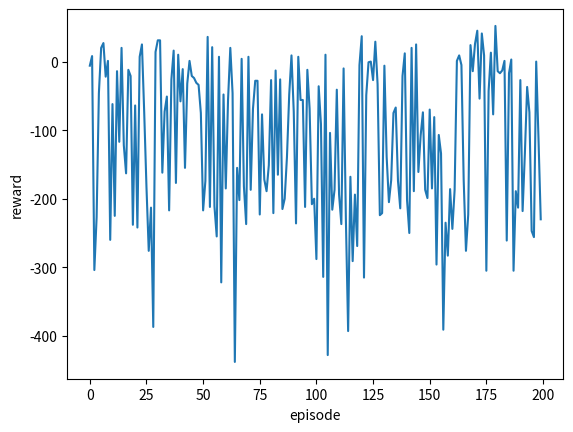

Python code for this plot:
import numpy as np
import random
import matplotlib.pyplot as plt
import copy

# マスの状態
EMPTY = 0 # 空きマス
WHITE = -1 # 白石
BLACK = 1 # 黒石
WALL = 2 # 壁
 
# ボードのサイズ
BOARD_SIZE = 6
 
# 方向(2進数)
NONE = 0
LEFT = 2**0 # =1
UPPER_LEFT = 2**1 # =2 
UPPER = 2**2 # =4
UPPER_RIGHT = 2**3 # =8
RIGHT = 2**4 # =16
LOWER_RIGHT = 2**5 # =32
LOWER = 2**6 # =64
LOWER_LEFT = 2**7 # =128
 
# 手の表現
IN_ALPHABET = ['a', 'b', 'c', 'd', 'e', 'f', 'g', 'h']
IN_NUMBER = ['1', '2', '3', '4', '5', '6', '7', '8']
 
# 手数の上限
MAX_TURNS = 60

# 環境：self.RawBoard = [[BOARD_SIZE + 2] * (BOARD_SIZE + 2)]
# 行動：x,y = x:1 ~ BOARD_SIZE - 1, y:1 ~ BOARD_SIZE - 1
# 手番数：self.Turns = 0 → 先手黒スタート
class Board:

    def __init__(self):
        """
        ボードの表現
        """ 
 
        # 全マスを空きマスに設定
        self.RawBoard = np.zeros((BOARD_SIZE + 2, BOARD_SIZE + 2), dtype=int)
 
        # 壁の設定
        self.RawBoard[0, :] = WALL
        self.RawBoard[:, 0] = WALL
        self.RawBoard[BOARD_SIZE + 1, :] = WALL
        self.RawBoard[:, BOARD_SIZE + 1] = WALL
 
        # 初期配置
        self.RawBoard[BOARD_SIZE //2 , BOARD_SIZE //2] = WHITE
        self.RawBoard[BOARD_SIZE //2 + 1, BOARD_SIZE //2 + 1] = WHITE
        self.RawBoard[BOARD_SIZE //2, BOARD_SIZE //2 + 1] = BLACK
        self.RawBoard[BOARD_SIZE //2 + 1, BOARD_SIZE //2] = BLACK
 
        # 手番
        self.Turns = 0
 
        # 現在の手番の色
        self.CurrentColor = BLACK
 
        # 置ける場所と石が返る方向
        self.MovablePos = np.zeros((BOARD_SIZE + 2, BOARD_SIZE + 2), dtype=int)
        self.MovableDir = np.zeros((BOARD_SIZE + 2, BOARD_SIZE + 2), dtype=int)
 
        # MovablePosとMovableDirを初期化
        self.initMovable()
 
    def checkMobility(self, x, y, color):
        """
        どの方向に石が裏返るかをチェック
        """
        # 注目しているマスの裏返せる方向の情報が入る
        dir = 0
 
        # 既に石がある場合はダメ
        if(self.RawBoard[x, y] != EMPTY):
            return dir
 
        ## 左
        if(self.RawBoard[x - 1, y] == - color): # 直上に相手の石があるか
            
            x_tmp = x - 2
            y_tmp = y
 
            # 相手の石が続いているだけループ
            while self.RawBoard[x_tmp, y_tmp] == - color:
                x_tmp -= 1
            
            # 相手の石を挟んで自分の石があればdirを更新
            if self.RawBoard[x_tmp, y_tmp] == color:
                dir = dir | LEFT
 
        ## 左上
        if(self.RawBoard[x - 1, y - 1] == - color): # 直上に相手の石があるか
            
            x_tmp = x - 2
            y_tmp = y - 2
            
            # 相手の石が続いているだけループ
            while self.RawBoard[x_tmp, y_tmp] == - color:
                x_tmp -= 1
                y_tmp -= 1
            
            # 相手の石を挟んで自分の石があればdirを更新
            if self.RawBoard[x_tmp, y_tmp] == color:
                dir = dir | UPPER_LEFT
 
        ## 上
        if(self.RawBoard[x, y - 1] == - color): # 直上に相手の石があるか
            
            x_tmp = x
            y_tmp = y - 2
            
            # 相手の石が続いているだけループ
            while self.RawBoard[x_tmp, y_tmp] == - color:
                y_tmp -= 1
            
            # 相手の石を挟んで自分の石があればdirを更新
            if self.RawBoard[x_tmp, y_tmp] == color:
                dir = dir | UPPER
 
        ## 右上
        if(self.RawBoard[x + 1, y - 1] == - color): # 直上に相手の石があるか
            
            x_tmp = x + 2
            y_tmp = y - 2
            
            # 相手の石が続いているだけループ
            while self.RawBoard[x_tmp, y_tmp] == - color:
                x_tmp += 1
                y_tmp -= 1
            
            # 相手の石を挟んで自分の石があればdirを更新
            if self.RawBoard[x_tmp, y_tmp] == color:
                dir = dir | UPPER_RIGHT
 
        ## 右
        if(self.RawBoard[x + 1, y] == - color): # 直上に相手の石があるか
 
            x_tmp = x + 2
            y_tmp = y
            
            # 相手の石が続いているだけループ
            while self.RawBoard[x_tmp, y_tmp] == - color:
                x_tmp += 1
            
            # 相手の石を挟んで自分の石があればdirを更新
            if self.RawBoard[x_tmp, y_tmp] == color:
                dir = dir | RIGHT
 
        ## 右下
        if(self.RawBoard[x + 1, y + 1] == - color): # 直上に相手の石があるか
            
            x_tmp = x + 2
            y_tmp = y + 2
            
            # 相手の石が続いているだけループ
            while self.RawBoard[x_tmp, y_tmp] == - color:
                x_tmp += 1
                y_tmp += 1
            
            # 相手の石を挟んで自分の石があればdirを更新
            if self.RawBoard[x_tmp, y_tmp] == color:
                dir = dir | LOWER_RIGHT
 
        ## 下
        if(self.RawBoard[x, y + 1] == - color): # 直上に相手の石があるか
            
            x_tmp = x
            y_tmp = y + 2
            
            # 相手の石が続いているだけループ
            while self.RawBoard[x_tmp, y_tmp] == - color:
                y_tmp += 1
            
            # 相手の石を挟んで自分の石があればdirを更新
            if self.RawBoard[x_tmp, y_tmp] == color:
                dir = dir | LOWER
 
        ## 左下
        if(self.RawBoard[x - 1, y + 1] == - color): # 直上に相手の石があるか
            
            x_tmp = x - 2
            y_tmp = y + 2
            
            # 相手の石が続いているだけループ
            while self.RawBoard[x_tmp, y_tmp] == - color:
                x_tmp -= 1
                y_tmp += 1
            
            # 相手の石を挟んで自分の石があればdirを更新
            if self.RawBoard[x_tmp, y_tmp] == color:
                dir = dir | LOWER_LEFT
 
        return dir
 
    def flipDiscs(self, x, y):
        """
        石を置くことによる盤面の変化をボードに反映
        """
 
        # 石を置く
        self.RawBoard[x, y] = self.CurrentColor
 
        # 石を裏返す
        # MovableDirの(y, x)座標をdirに代入
        dir = self.MovableDir[x, y]
 
        ## 左
        if dir & LEFT: # AND演算子
 
            x_tmp = x - 1
 
            # 相手の石がある限りループが回る
            while self.RawBoard[x_tmp, y] == - self.CurrentColor:
 
                # 相手の石があるマスを自分の石の色に塗り替えている
                self.RawBoard[x_tmp, y] = self.CurrentColor
 
                # さらに1マス左に進めてループを回す
                x_tmp -= 1
 
        ## 左上
        if dir & UPPER_LEFT: # AND演算子
 
            x_tmp = x - 1
            y_tmp = y - 1
 
            # 相手の石がある限りループが回る
            while self.RawBoard[x_tmp, y_tmp] == - self.CurrentColor:
 
                # 相手の石があるマスを自分の石の色に塗り替えている
                self.RawBoard[x_tmp, y_tmp] = self.CurrentColor
                
                # さらに1マス左上に進めてループを回す
                x_tmp -= 1
                y_tmp -= 1
 
        ## 上
        if dir & UPPER: # AND演算子
 
            y_tmp = y - 1
 
            # 相手の石がある限りループが回る
            while self.RawBoard[x, y_tmp] == - self.CurrentColor:
 
                # 相手の石があるマスを自分の石の色に塗り替えている
                self.RawBoard[x, y_tmp] = self.CurrentColor
 
                # さらに1マス上に進めてループを回す
                y_tmp -= 1
 
        ## 右上
        if dir & UPPER_RIGHT: # AND演算子
 
            x_tmp = x + 1
            y_tmp = y - 1
 
            # 相手の石がある限りループが回る
            while self.RawBoard[x_tmp, y_tmp] == - self.CurrentColor:
 
                # 相手の石があるマスを自分の石の色に塗り替えている
                self.RawBoard[x_tmp, y_tmp] = self.CurrentColor
 
                # さらに1マス右上に進めてループを回す
                x_tmp += 1
                y_tmp -= 1
 
        ## 右
        if dir & RIGHT: # AND演算子
 
            x_tmp = x + 1
 
            # 相手の石がある限りループが回る
            while self.RawBoard[x_tmp, y] == - self.CurrentColor:
 
                # 相手の石があるマスを自分の石の色に塗り替えている
                self.RawBoard[x_tmp, y] = self.CurrentColor
                
                # さらに1マス右に進めてループを回す
                x_tmp += 1
 
        ## 右下
        if dir & LOWER_RIGHT: # AND演算子
 
            x_tmp = x + 1
            y_tmp = y + 1
 
            # 相手の石がある限りループが回る
            while self.RawBoard[x_tmp, y_tmp] == - self.CurrentColor:
 
                # 相手の石があるマスを自分の石の色に塗り替えている
                self.RawBoard[x_tmp, y_tmp] = self.CurrentColor
 
                # さらに1マス右下に進めてループを回す
                x_tmp += 1
                y_tmp += 1
 
        ## 下
        if dir & LOWER: # AND演算子
 
            y_tmp = y + 1
 
            # 相手の石がある限りループが回る
            while self.RawBoard[x, y_tmp] == - self.CurrentColor:
 
                # 相手の石があるマスを自分の石の色に塗り替えている
                self.RawBoard[x, y_tmp] = self.CurrentColor
 
                # さらに1マス下に進めてループを回す
                y_tmp += 1
 
        ## 左下
        if dir & LOWER_LEFT: # AND演算子
 
            x_tmp = x - 1
            y_tmp = y + 1
 
            # 相手の石がある限りループが回る
            while self.RawBoard[x_tmp, y_tmp] == - self.CurrentColor:
                
                # 相手の石があるマスを自分の石の色に塗り替えている
                self.RawBoard[x_tmp, y_tmp] = self.CurrentColor
 
                # さらに1マス左下に進めてループを回す
                x_tmp -= 1
                y_tmp += 1
        
    def move(self, x, y):
        """
        石を置く
        """
 
        # 置く位置が正しいかどうかをチェック
        if x < 1 or BOARD_SIZE < x:
            return False
        if y < 1 or BOARD_SIZE < y:
            return False
        if self.MovablePos[x, y] == 0:
            return False
 
        # 石を裏返す
        self.flipDiscs(x, y)
 
        # 手番を進める
        self.Turns += 1
 
        # 手番を交代する
        self.CurrentColor = - self.CurrentColor
        
        # MovablePosとMovableDirの更新
        self.initMovable()
 
        return True
 
    def initMovable(self):
        """
        MovablePosとMovableDirの更新
        """
        # MovablePosの初期化（すべてFalseにする）
        self.MovablePos[:, :] = False
 
        # すべてのマス（壁を除く）に対してループ
        for x in range(1, BOARD_SIZE + 1):
            for y in range(1, BOARD_SIZE + 1):
 
                # checkMobility関数の実行
                dir = self.checkMobility(x, y, self.CurrentColor)
 
                # 各マスのMovableDirにそれぞれのdirを代入
                self.MovableDir[x, y] = dir
 
                # dirが0でないならMovablePosにTrueを代入
                if dir != 0:
                    self.MovablePos[x, y] = True
                
    def isGameOver(self):
        """
        終局判定
        """
        # 60手に達していたらゲーム終了
        if self.Turns >= MAX_TURNS:
            return True
 
        # (現在の手番)打てる手がある場合はゲームを終了しない
        if self.MovablePos[:, :].any():
            return False
 
        # (相手の手番)打てる手がある場合はゲームを終了しない
        for x in range(1, BOARD_SIZE + 1):
            for y in range(1, BOARD_SIZE + 1):
 
                # 置ける場所が1つでもある場合はゲーム終了ではない
                if self.checkMobility(x, y, - self.CurrentColor) != 0:
                    return False
 
        # ここまでたどり着いたらゲームは終わっている
        return True
 
    def skip(self):
        """
        パスの判定
        """
 
        # すべての要素が0のときだけパス(1つでも0以外があるとFalse)
        if any(MovablePos[:, :]):
            return False
 
        # ゲームが終了しているときはパスできない
        if isGameOver():
            return False
 
        # ここまで来たらパスなので手番を変える
        self.CurrentColor = - self.CurrentColor
 
        # MovablePosとMovableDirの更新
        self.initMovable()
 
        return True

    def display(self):
        """
        オセロ盤面の表示
        """
        # 横軸
        print(' abcdefgh')
        # 縦軸方向へのマスのループ
        for y in range(1, BOARD_SIZE + 1):
 
            # 縦軸
            print(y, end="")
            # 横軸方向へのマスのループ
            for x in range(1, BOARD_SIZE + 1):
 
                # マスの種類(数値)をgridに代入
                grid = self.RawBoard[x, y]
 
                # マスの種類によって表示を変化
                if grid == EMPTY: # 空きマス
                    print('□', end="")
                elif grid == WHITE: # 白石
                    print('◌', end="")
                elif grid == BLACK: # 黒石
                    print('●', end="")
 
            # 最後に改行
            print()
 
    def checkIN(self, IN):
        """
        入力された手の形式をチェック
        """
        # INが空でないかをチェック
        if not IN:
            return False
 
        # INの1文字目と2文字目がそれぞれa~h,1~8の範囲内であるかをチェック
        if IN[0] in IN_ALPHABET:
            if IN[1] in IN_NUMBER:
                return True
 
        return False

#Q値：辞書管理(str型環境 : 行動の集合)
class QLearningAgent:
    """
        Q学習 エージェント
    """
    # インスタンスの初期設定
    def __init__(self,alpha=.2,epsilon=.1,gamma=.99,actions=None,observation=None):
        self.alpha = alpha                      #学習率：TD誤差をどれだけ反映させるか
        self.gamma = gamma                      #割引率：遷移先の最大Q値をどれだけ利用するか
        self.epsilon = epsilon                  #探索率：ランダムに行動する確立
        self.reward_history = []                #報酬履歴：
        self.actions = actions                  #行動の集合：行動の選択肢
        self.state = str(observation)           #環境：エージェントの現在地点(x, y)
        self.ini_state = str(observation)       #初期環境：エージェントのスタート地点(x, y)
        self.previous_state = None              #前環境：エージェントの前地点(x, y)
        self.previous_action = None             #行動の集合：エージェントの前行動(x, y)
        self.q_values = self._init_q_values()   #Q値テーブル：

    def _init_q_values(self):
        """
           Q テーブルの初期化
        """
        q_values = {}#辞書生成
        # np.repeat(a,n)：配列aの各要素をn回繰り返す配列を生成
        # 初期エージェントポジにおいて、行動数の配列を生成：q_values[init_x,init_y] = [0.0 0.0 0.0 0.0]
        q_values[self.state] = np.repeat(0.0, len(self.actions))
        return q_values

    def init_state(self):
        """
            状態の初期化　使ってない
        """
        # copy.deepcop()：新たに生成して、コピーする。
        self.previous_state = copy.deepcopy(self.ini_state)
        self.state = copy.deepcopy(self.ini_state)
        return self.state

    def act(self):
        # ε-greedy選択
        # np.random.uniform():0～1のランダム値
        if np.random.uniform() < self.epsilon:  # random行動
            # Qテーブルにおける現在位置のQ値の範囲内で、ランダムに行動を選択
            action = np.random.randint(0, len(self.q_values[self.state]))
        else:   # greedy 行動
            # np.argmax：配列の最大要素数のインデックスを返す
            # Qテーブルにおける現在環境のQ値を最大にとるインデックス（0~3）を選択
            action = np.argmax(self.q_values[self.state])
        # 次エピソードに向けて、前行動に現在行動をセット
        self.previous_action = action
        # 行動を返す（0~3）
        return action

    def observe(self, next_state, reward=None):
        """
            次の状態と報酬の観測
        """
        next_state = str(next_state)# エージェントのポジ
        if next_state not in self.q_values:  # 始めて訪れる状態であれば
            # その場所におけるQ値を新たに行動毎に作る
            self.q_values[next_state] = np.repeat(0.0, len(self.actions))
        
        # 次エピソードに向けて、前ポジに現在ポジをセット
        self.previous_state = copy.deepcopy(self.state)
        # 現在位置を更新
        self.state = next_state

        # 報酬を記憶
        if reward is not None:
            # 報酬履歴に入れ込む
            self.reward_history.append(reward)
            # 報酬を元にQ値を更新
            self.learn(reward)

    def learn(self, reward):
        """
            Q値の更新
        """
        q = self.q_values[self.previous_state][self.previous_action]  # Q(s, a)
        max_q = max(self.q_values[self.state])  # max Q(s')
        # Q(s, a) = Q(s, a) + alpha*(r+gamma*maxQ(s')-Q(s, a))
        self.q_values[self.previous_state][self.previous_action] = q + \
            (self.alpha * (reward + (self.gamma * max_q) - q))

if __name__ == '__main__':
    board = Board()  # オセロ環境
    ini_state = board.RawBoard  # 初期状態：

    # エージェントの初期化
    agent = QLearningAgent(
        alpha= 0.1,
        gamma= 0.90,
        epsilon= 0.9,  # 探索率
        actions= np.arange(BOARD_SIZE * BOARD_SIZE),   # 行動の集合
        observation=ini_state)  # Q学習エージェント
    rewards = []    # 評価用報酬の保存
    
    cpu_win = 0
    agent_win = 0
    draw = 0
    
    # 学習
    NB_EPISODE = 200
    for episode in range(NB_EPISODE):
        episode_reward = []  # 1エピソードの累積報酬
        
        while True:
            # コンピュータ　== : 黒（先手）,!= 白（後手）
            if board.Turns % 2 != 0:
                IN = (IN_ALPHABET[random.randint(0,7)],IN_NUMBER[random.randint(0,7)])
                # 入力手をチェック
                if board.checkIN(IN):
                    x = IN_ALPHABET.index(IN[0]) + 1
                    y = IN_NUMBER.index(IN[1]) + 1
                else:
                    continue

                # 手を打つ
                if not board.move(x, y):
                    continue

                # 盤面の表示
                #board.display()
 
                # 終局判定
                if board.isGameOver():
                    #grid_env.display()
                    break
 
                # パス
                if not board.MovablePos[:, :].any():
                    board.CurrentColor = - board.CurrentColor
                    board.initMovable()
                    print()
                    continue

            # エージェント
            else:
                # 行動選択して、入力手に変換
                action = agent.act() 
                action_board = (IN_ALPHABET[int(action % BOARD_SIZE)],IN_NUMBER[int(action // BOARD_SIZE)])
                
                # 入力手をチェック
                if board.checkIN(action_board):
                    x = IN_ALPHABET.index(action_board[0]) + 1
                    y = IN_NUMBER.index(action_board[1]) + 1
                else:
                    print("エラーです。")
                    agent.observe(board.RawBoard, -5)
                    episode_reward.append(-1)
                    continue
 
                # 手を打つ
                if not board.move(x, y):
                    # その入力手では打てないため、マイナス報酬
                    agent.observe(board.RawBoard, 0)
                    episode_reward.append(-1)
                    continue
                else:
                    count_black = np.count_nonzero(board.RawBoard[:, :] == BLACK)
                    count_white = np.count_nonzero(board.RawBoard[:, :] == WHITE)
                    if count_black - count_white > 0:
                        #現地点で黒が多かったら
                        agent.observe(board.RawBoard, 10)
                    else:#現地点で白が多かったら
                        agent.observe(board.RawBoard, -10)

                # 盤面の表示
                #board.display()
 
                # 終局判定
                if board.isGameOver():
                    #board.display()
                    break
 
                # パス
                if not board.MovablePos[:, :].any():
                    board.CurrentColor = - board.CurrentColor
                    board.initMovable()
                    #print('パスしました')
                    print()
                    agent.observe(board.RawBoard, 0)
                    episode_reward.append(-1)
                    continue
                
        
        if episode % 10 == 0:
            print(episode)

        ## 各色の数
        count_black = np.count_nonzero(board.RawBoard[:, :] == BLACK)
        count_white = np.count_nonzero(board.RawBoard[:, :] == WHITE)

        ## 勝敗判定
        dif = count_black - count_white
        if dif > 0:#先手（黒）が勝つ
            #agent.observe(board.RawBoard, -1000)
            episode_reward.append(100)
            cpu_win += 1
        elif dif < 0:#後手（白）が勝つ
            #agent.observe(board.RawBoard, 1000)
            episode_reward.append(-100)
            agent_win += 1
        elif dif == 0:#引き分け
            #agent.observe(board.RawBoard, 0)
            draw += 1
        
        rewards.append(np.sum(episode_reward)) 

        #ボードの初期化
        board.__init__()
        

    # 結果のプロット
    plt.plot(np.arange(NB_EPISODE), rewards)
    plt.xlabel("episode")
    plt.ylabel("reward")
    plt.savefig("result.jpg")
    print(rewards)
    #print(agent.q_values)
    print('black_win：' + str(cpu_win))
    print('white_win：' + str(agent_win))
    print('draw：' + str(draw))
    #print(agent.q_values)